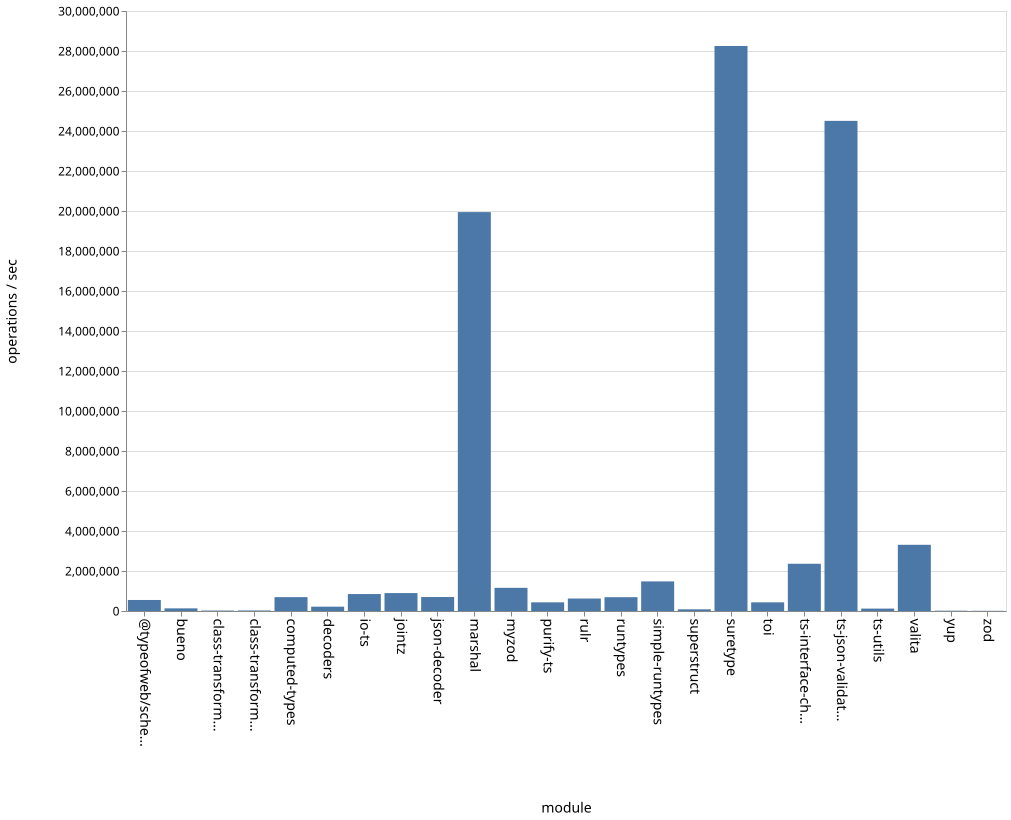

The table this chart was drawn from, first rows:
name, ops
bueno, 131764
class-transformer-validator-async, 22428
class-transformer-validator-sync, 26139
computed-types, 693331
decoders, 215572
io-ts, 847626
jointz, 895795
json-decoder, 698538
marshal, 19944777
myzod, 1158578
purify-ts, 433545
rulr, 623484
runtypes, 690174
simple-runtypes, 1479863
superstruct, 83769
suretype, 28250961
toi, 433079
ts-interface-checker, 2361918
ts-json-validator, 24507107
ts-utils, 120185
@typeofweb/schema, 551076
valita, 3310336
yup, 15638
zod, 10057
